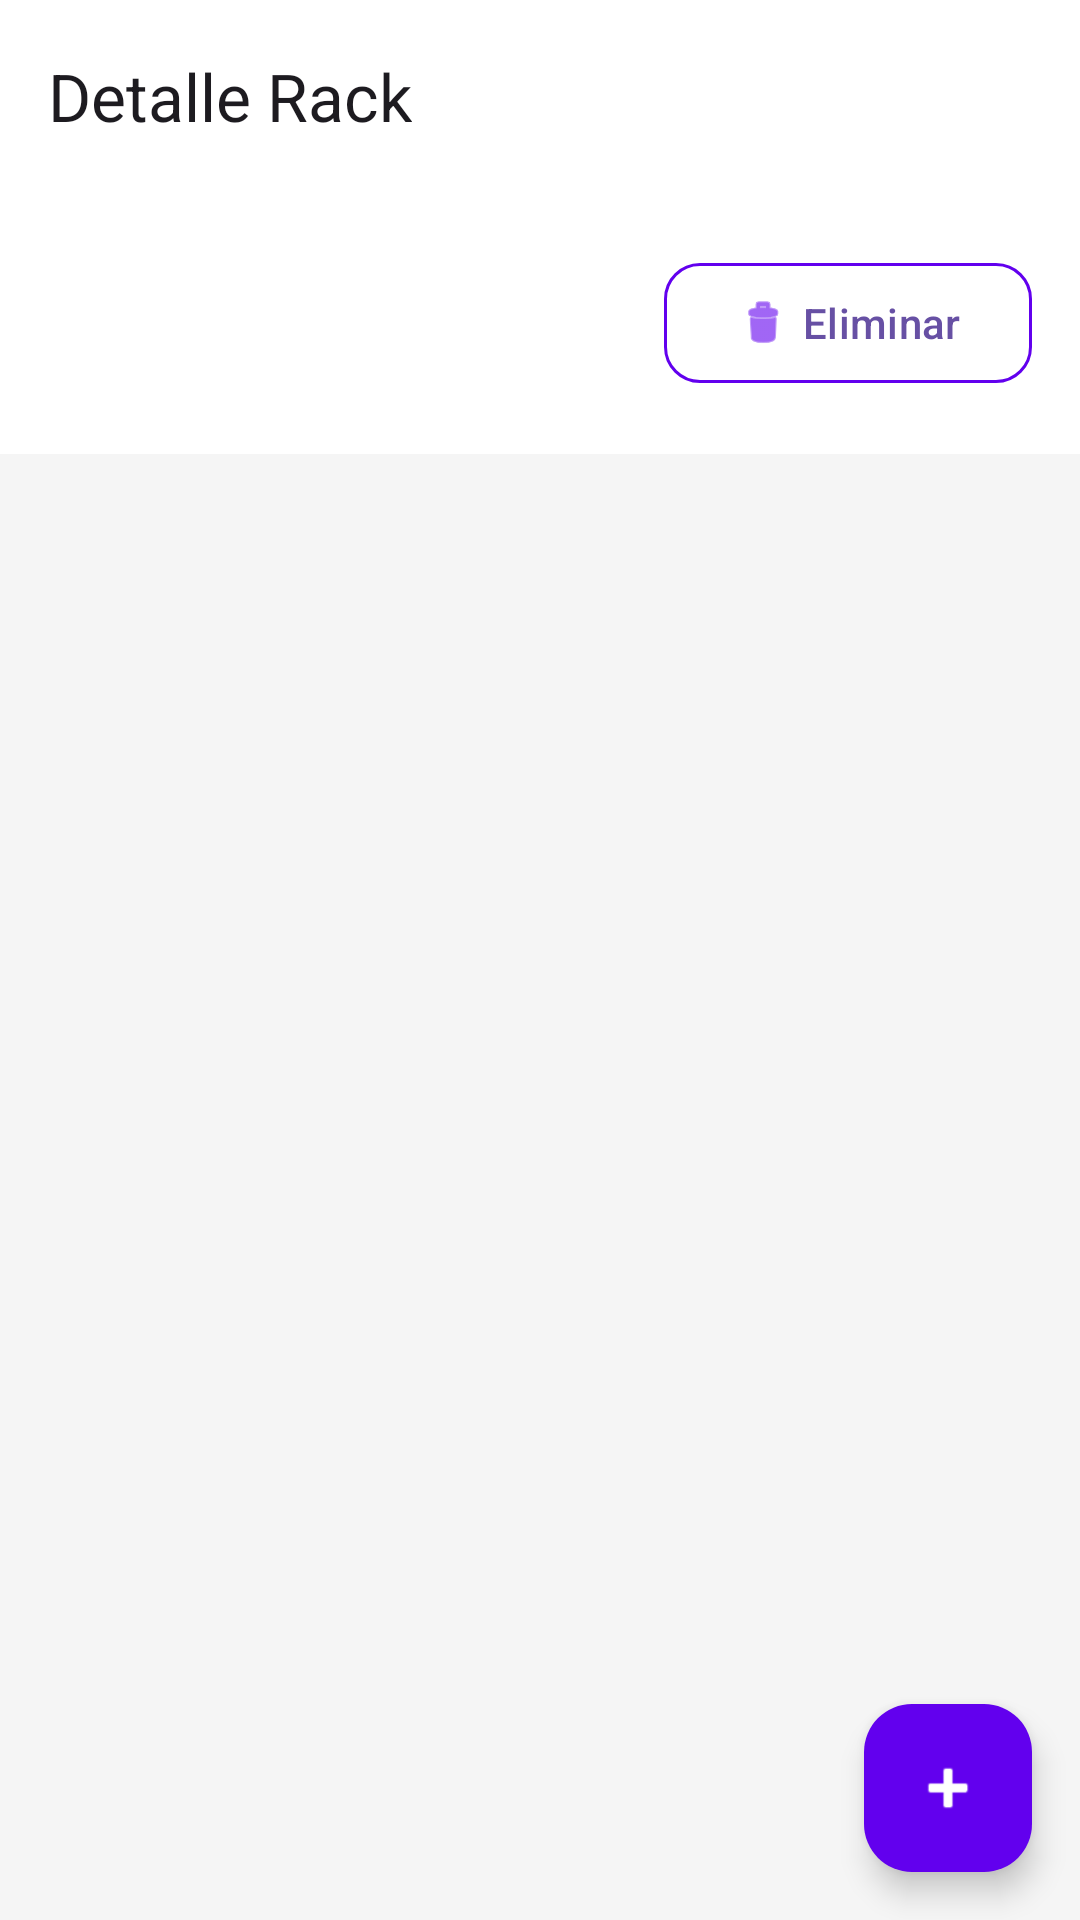

Layout XML and referenced resources for this Android screen:
<!-- AndroidManifest.xml: application theme Theme.GestiónAltos -->
<!-- res/layout/fragment_rack_detail.xml -->
<?xml version="1.0" encoding="utf-8"?>
<androidx.coordinatorlayout.widget.CoordinatorLayout
    xmlns:android="http://schemas.android.com/apk/res/android"
    xmlns:app="http://schemas.android.com/apk/res-auto"
    xmlns:tools="http://schemas.android.com/tools"
    android:layout_width="match_parent"
    android:layout_height="match_parent"
    android:background="#F5F5F5">

    <LinearLayout
        android:layout_width="match_parent"
        android:layout_height="match_parent"
        android:orientation="vertical">

        <com.google.android.material.appbar.MaterialToolbar
            android:id="@+id/topAppBar"
            android:layout_width="match_parent"
            android:layout_height="?attr/actionBarSize"
            android:background="@color/white"
            android:elevation="4dp"
            app:title="Detalle Rack"
            app:navigationIcon="@drawable/ic_arrow_back"
            app:navigationIconTint="@color/black"/>

        <LinearLayout
            android:layout_width="match_parent"
            android:layout_height="wrap_content"
            android:orientation="horizontal"
            android:padding="16dp"
            android:gravity="center_vertical"
            android:background="@color/white">

            
            <LinearLayout
                android:layout_width="0dp"
                android:layout_height="wrap_content"
                android:layout_weight="1"
                android:orientation="vertical">

                <TextView
                    android:id="@+id/tvRackCode"
                    android:layout_width="wrap_content"
                    android:layout_height="wrap_content"
                    tools:text="RACK E123"
                    android:textSize="24sp"
                    android:textStyle="bold"
                    android:textColor="@color/black"/>

                <TextView
                    android:id="@+id/tvLocationInfo"
                    android:layout_width="wrap_content"
                    android:layout_height="wrap_content"
                    tools:text="Sección: · Pasillo:"
                    android:layout_marginTop="4dp"
                    android:textColor="#757575"/>
            </LinearLayout>

            
            <com.google.android.material.button.MaterialButton
                android:id="@+id/btnDeleteRack"
                style="@style/Widget.Material3.Button.OutlinedButton"
                android:layout_width="wrap_content"
                android:layout_height="wrap_content"
                android:layout_marginStart="12dp"
                android:text="@string/eliminar"
                app:icon="@android:drawable/ic_menu_delete"
                app:iconTint="@color/design_default_color_primary"
                app:strokeColor="@color/design_default_color_primary"
                app:strokeWidth="1dp"
                app:cornerRadius="12dp"/>
        </LinearLayout>


        <TextView
            android:id="@+id/tvEmpty"
            android:layout_width="match_parent"
            android:layout_height="wrap_content"
            android:text="@string/descripcion_rack_vacio"
            android:gravity="center"
            android:padding="32dp"
            android:visibility="gone"/>

        <androidx.recyclerview.widget.RecyclerView
            android:id="@+id/rvStock"
            android:layout_width="match_parent"
            android:layout_height="match_parent"
            android:clipToPadding="false"
            android:paddingBottom="80dp"
            app:layoutManager="androidx.recyclerview.widget.LinearLayoutManager"/>

    </LinearLayout>

    <com.google.android.material.floatingactionbutton.FloatingActionButton
        android:id="@+id/fabAdd"
        android:layout_width="wrap_content"
        android:layout_height="wrap_content"
        android:layout_gravity="bottom|end"
        android:layout_margin="16dp"
        app:srcCompat="@android:drawable/ic_input_add"
        app:backgroundTint="@color/design_default_color_primary"
        app:tint="@color/white"
        android:contentDescription="@string/anadir_producto"
        android:importantForAccessibility="yes" />


</androidx.coordinatorlayout.widget.CoordinatorLayout>
<!-- resources referenced by this layout -->
<resources>
  <string name="anadir_producto">Añadir producto</string>
  <string name="descripcion_rack_vacio">Este rack está vacío.\nUsa el botón + para añadir stock.</string>
  <string name="eliminar">Eliminar</string>
  <style name="Theme.GestiónAltos" parent="Base.Theme.GestiónAltos" />
  <style name="Base.Theme.GestiónAltos" parent="Theme.Material3.DayNight.NoActionBar">
          
          
      </style>
  <!-- not gathered from this repository: default colours our renderer supplied (Android Studio template values) -->
  <color name="black">#FF000000</color>
  <color name="white">#FFFFFFFF</color>
</resources>
